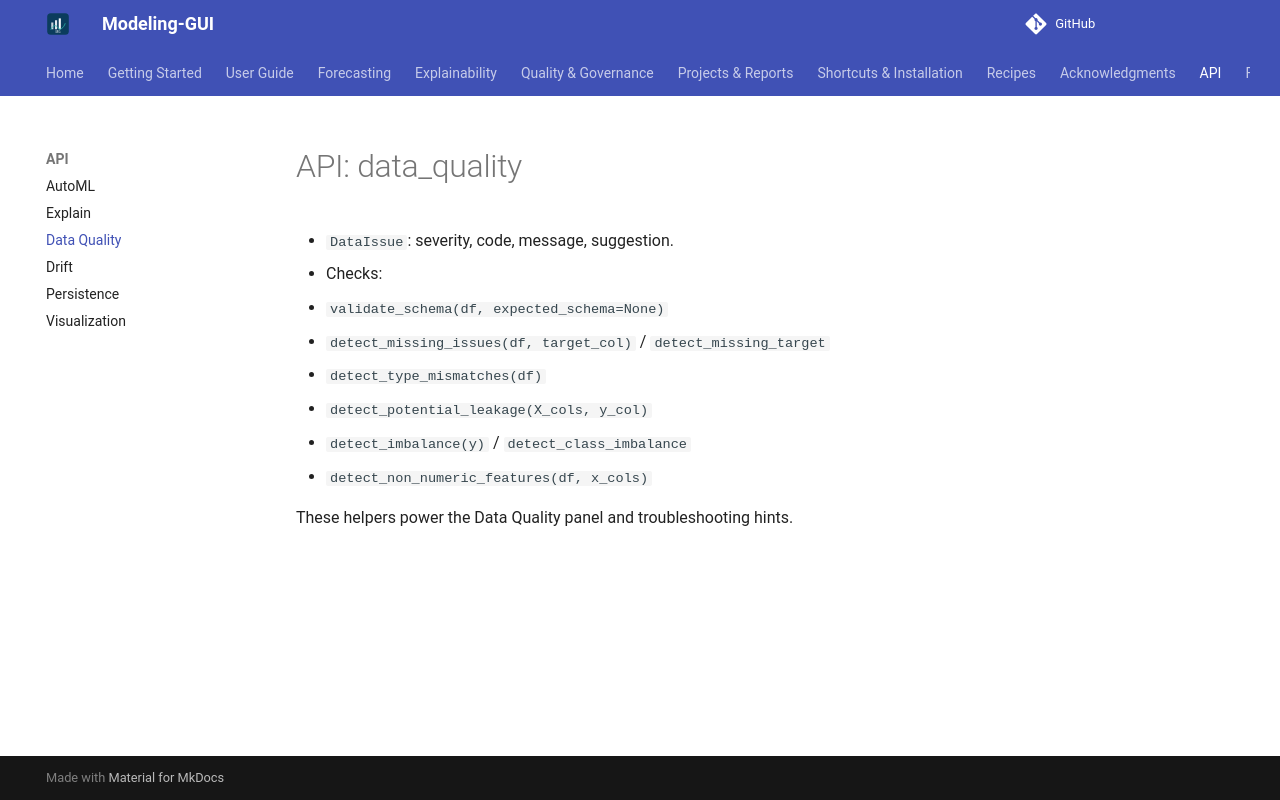

repository: chandrasekarnarayana/Modeling-GUI · page: api/data_quality/index.html · generator: mkdocs

# API: data_quality

- `DataIssue`: severity, code, message, suggestion.
- Checks:
  - `validate_schema(df, expected_schema=None)`
  - `detect_missing_issues(df, target_col)` / `detect_missing_target`
  - `detect_type_mismatches(df)`
  - `detect_potential_leakage(X_cols, y_col)`
  - `detect_imbalance(y)` / `detect_class_imbalance`
  - `detect_non_numeric_features(df, x_cols)`

These helpers power the Data Quality panel and troubleshooting hints.
